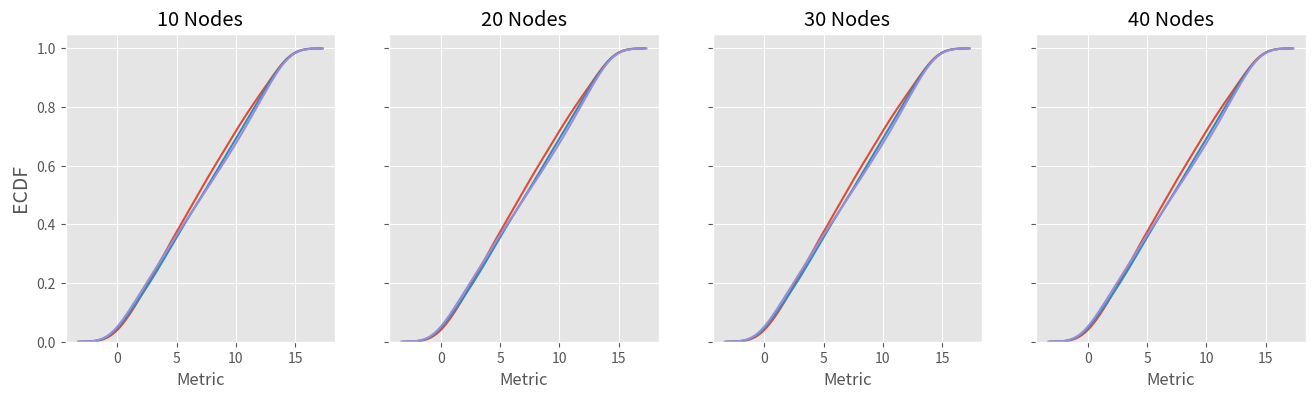

This chart was generated by the following Python code:
import pandas as pd
import matplotlib.pyplot as plt
import seaborn as sns
import numpy as np

plt.style.use('ggplot')
fig, axes = plt.subplots(nrows=1, ncols=4, figsize=(16, 4), sharey=True)
#plt.tight_layout()

def plot_data(df, nodes, axes):
    ax1, ax2, ax3, ax4 = axes
    if nodes == 10:
        sns.kdeplot(df['Metric'], cumulative=True, legend=False, ax=ax1)
        ax1.set_ylabel('ECDF', fontsize = 14)
        ax1.set_title('10 Nodes')
    elif nodes == 20:
        sns.kdeplot(df['Metric'], cumulative=True, legend=False, ax=ax2)
        ax2.set_title('20 Nodes')
    elif nodes == 30:
        sns.kdeplot(df['Metric'], cumulative=True, legend=False, ax=ax3)
        ax3.set_title('30 Nodes')
    else:
        sns.kdeplot(df['Metric'], cumulative=True, legend=False, ax=ax4)
        ax4.set_title('40 Nodes')

df1 = pd.DataFrame({'Metric':np.random.randint(0, 15, 1000)})    
df2 = pd.DataFrame({'Metric':np.random.randint(0, 15, 1000)})    
df3 = pd.DataFrame({'Metric':np.random.randint(0, 15, 1000)})  

nodes = [10, 20, 30, 40]


for i in range(4):
    plot_data(df1, nodes[i], axes)
    plot_data(df2, nodes[i], axes)
    plot_data(df3, nodes[i], axes)
plt.show()